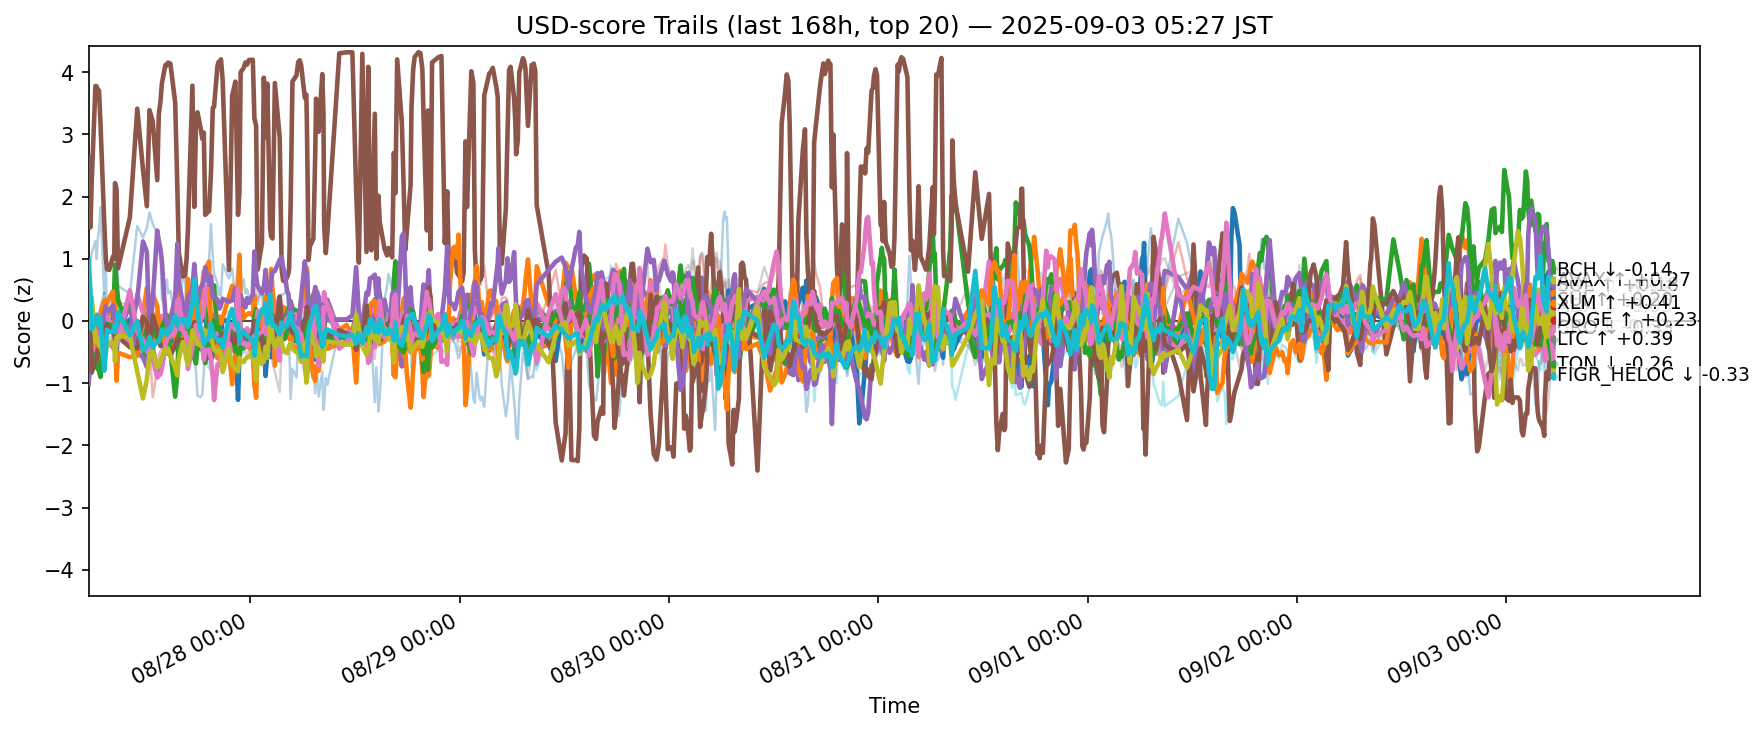

Data behind this chart, as committed beside it:
ts, side, symbol, score
2025-08-26 20:28:54.381456+00:00, usd, ADA, -0.5501
2025-08-26 20:28:54.381456+00:00, usd, AVAX, 0.3218
2025-08-26 20:28:54.381456+00:00, usd, BCH, -0.5325
2025-08-26 20:28:54.381456+00:00, usd, BNB, -0.6094
2025-08-26 20:28:54.381456+00:00, usd, BTC, -1.015
2025-08-26 20:28:54.381456+00:00, usd, CRO, 2.624
2025-08-26 20:28:54.381456+00:00, usd, DOGE, -0.565
2025-08-26 20:28:54.381456+00:00, usd, ETH, 0.1347
2025-08-26 20:28:54.381456+00:00, usd, HBAR, 0.3087
2025-08-26 20:28:54.381456+00:00, usd, HYPE, 0.5741
2025-08-26 20:28:54.381456+00:00, usd, LINK, -0.1444
2025-08-26 20:28:54.381456+00:00, usd, LTC, -0.4867
2025-08-26 20:28:54.381456+00:00, usd, SHIB, 0.2916
2025-08-26 20:28:54.381456+00:00, usd, SOL, 0.04218
2025-08-26 20:28:54.381456+00:00, usd, SUI, -0.1359
2025-08-26 20:28:54.381456+00:00, usd, TON, -0.107
2025-08-26 20:28:54.381456+00:00, usd, TRX, -1.093
2025-08-26 20:28:54.381456+00:00, usd, UNI, -0.0867
2025-08-26 20:28:54.381456+00:00, usd, XLM, 0.003579
2025-08-26 20:28:54.381456+00:00, usd, XRP, 0.9688
2025-08-26 20:40:46.050845+00:00, usd, ADA, -0.585
2025-08-26 20:40:46.050845+00:00, usd, AVAX, 0.1608
2025-08-26 20:40:46.050845+00:00, usd, BCH, -0.3518
2025-08-26 20:40:46.050845+00:00, usd, BNB, -0.1842
2025-08-26 20:40:46.050845+00:00, usd, BTC, -0.6269
2025-08-26 20:40:46.050845+00:00, usd, CRO, 1.504
2025-08-26 20:40:46.050845+00:00, usd, DOGE, -0.5561
2025-08-26 20:40:46.050845+00:00, usd, ETH, 0.4854
2025-08-26 20:40:46.050845+00:00, usd, HBAR, -0.08567
2025-08-26 20:40:46.050845+00:00, usd, HYPE, 0.9143
2025-08-26 20:40:46.050845+00:00, usd, LINK, -0.4771
2025-08-26 20:40:46.050845+00:00, usd, LTC, -0.4074
2025-08-26 20:40:46.050845+00:00, usd, SHIB, 0.09284
2025-08-26 20:40:46.050845+00:00, usd, SOL, 0.191
2025-08-26 20:40:46.050845+00:00, usd, SUI, -0.1531
2025-08-26 20:40:46.050845+00:00, usd, TON, 0.2555
2025-08-26 20:40:46.050845+00:00, usd, TRX, -0.8724
2025-08-26 20:40:46.050845+00:00, usd, UNI, -0.1332
2025-08-26 20:40:46.050845+00:00, usd, XLM, 0.2808
2025-08-26 20:40:46.050845+00:00, usd, XRP, 0.4917
2025-08-26 20:49:47.062594+00:00, usd, ADA, -0.8323
2025-08-26 20:49:47.062594+00:00, usd, AVAX, 0.03816
2025-08-26 20:49:47.062594+00:00, usd, BCH, -0.3123
2025-08-26 20:49:47.062594+00:00, usd, BNB, 0.1205
2025-08-26 20:49:47.062594+00:00, usd, BTC, -0.1702
2025-08-26 20:49:47.062594+00:00, usd, CRO, 2.222
2025-08-26 20:49:47.062594+00:00, usd, DOGE, -0.5519
2025-08-26 20:49:47.062594+00:00, usd, ETH, 0.2355
2025-08-26 20:49:47.062594+00:00, usd, HBAR, -0.6032
2025-08-26 20:49:47.062594+00:00, usd, HYPE, 1.089
2025-08-26 20:49:47.062594+00:00, usd, LINK, -0.428
2025-08-26 20:49:47.062594+00:00, usd, LTC, -0.5999
2025-08-26 20:49:47.062594+00:00, usd, SHIB, 0.3047
2025-08-26 20:49:47.062594+00:00, usd, SOL, 0.1799
2025-08-26 20:49:47.062594+00:00, usd, SUI, -0.8193
2025-08-26 20:49:47.062594+00:00, usd, TON, 0.09997
2025-08-26 20:49:47.062594+00:00, usd, TRX, -0.3509
2025-08-26 20:49:47.062594+00:00, usd, UNI, 0.08042
2025-08-26 20:49:47.062594+00:00, usd, XLM, 0.379
2025-08-26 20:49:47.062594+00:00, usd, XRP, -0.1379
... 12,340 more rows
